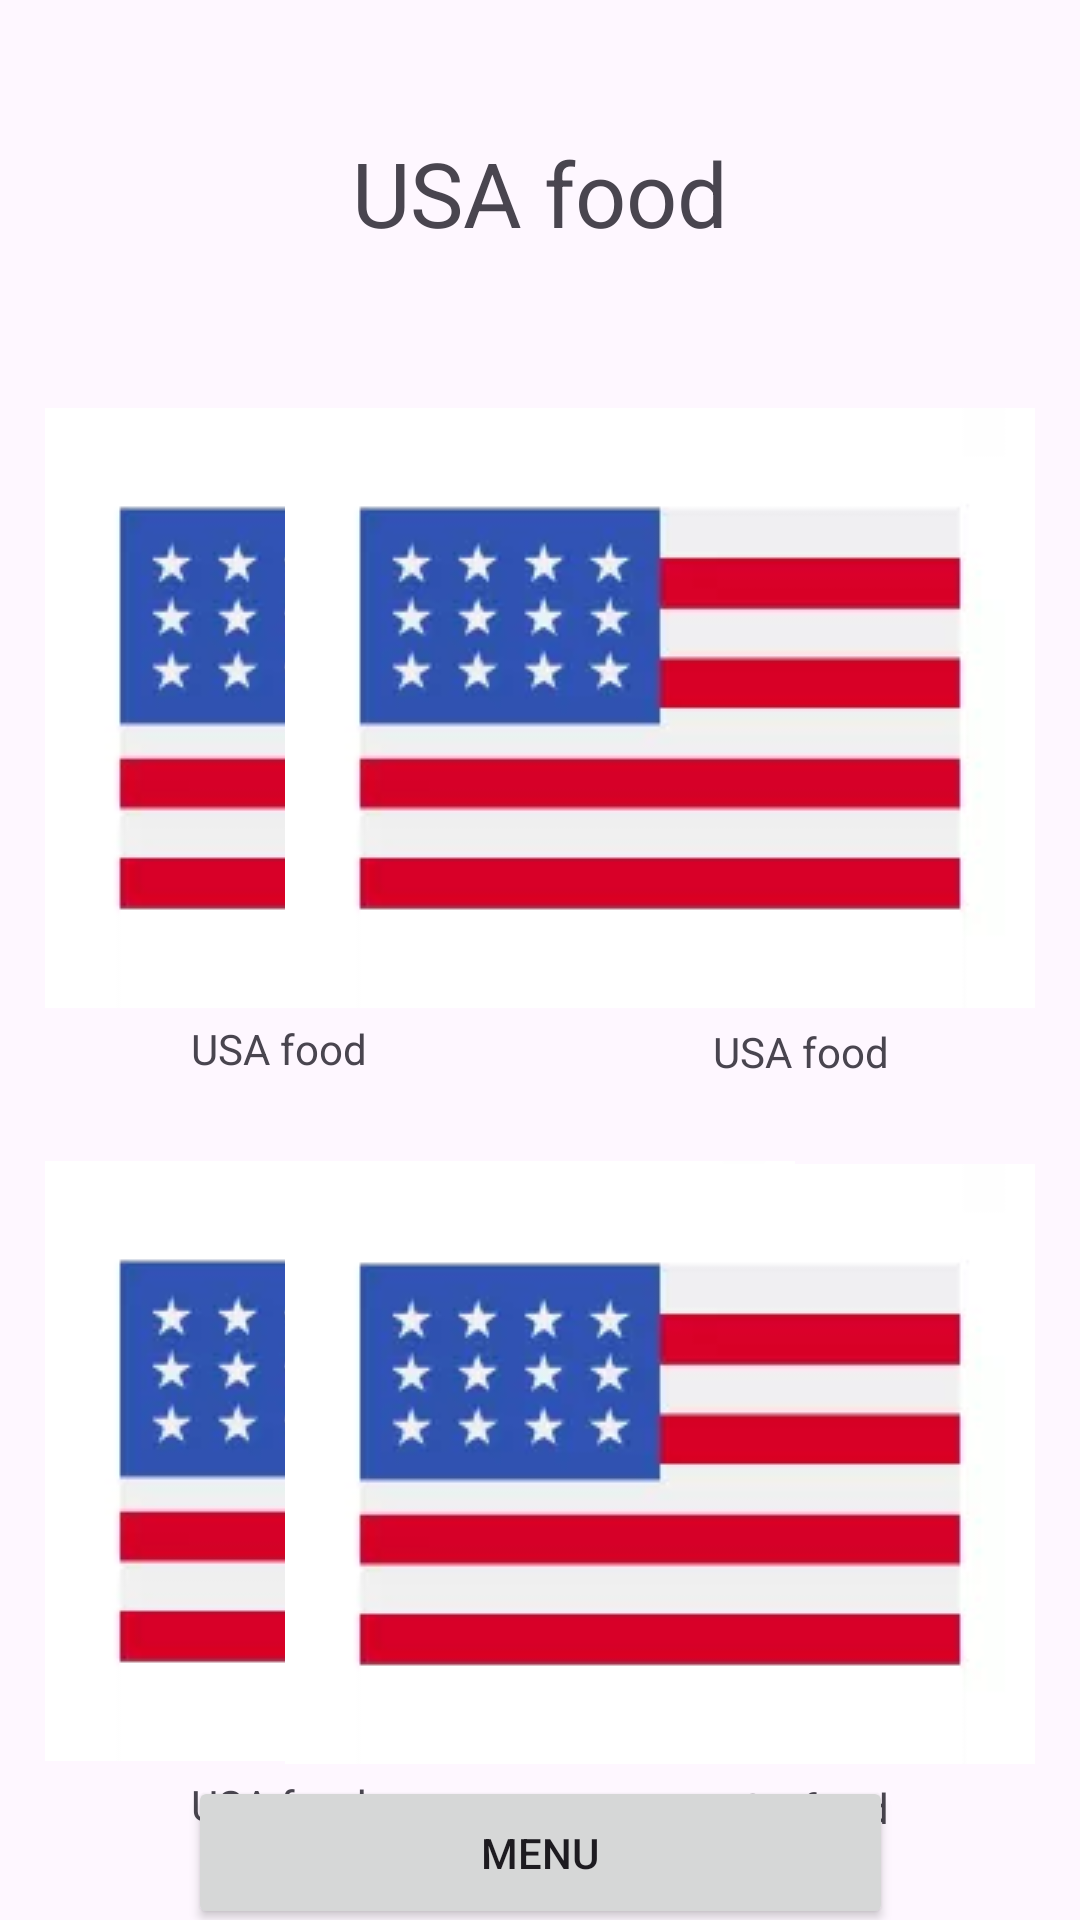

Reconstruct the res/layout file that produces this screen, plus the resources it refers to.
<!-- AndroidManifest.xml: application theme Theme.Test -->
<!-- res/layout/activity_category_usa.xml -->
<?xml version="1.0" encoding="utf-8"?>
<androidx.constraintlayout.widget.ConstraintLayout xmlns:android="http://schemas.android.com/apk/res/android"
    xmlns:app="http://schemas.android.com/apk/res-auto"
    xmlns:tools="http://schemas.android.com/tools"
    android:layout_width="match_parent"
    android:layout_height="match_parent">

    <TextView
        android:id="@+id/textViewRusFood"
        android:layout_width="wrap_content"
        android:layout_height="wrap_content"
        android:layout_marginTop="44dp"
        android:text="USA food"
        android:textSize="30sp"
        app:layout_constraintEnd_toEndOf="parent"
        app:layout_constraintStart_toStartOf="parent"
        app:layout_constraintTop_toTopOf="parent" />

    <ImageButton
        android:id="@+id/imageButtonBlini"
        android:layout_width="wrap_content"
        android:layout_height="wrap_content"
        android:layout_marginStart="15dp"
        android:layout_marginTop="136dp"
        android:src="@drawable/united_states_of_america"
        android:background="@color/white"
        android:onClick="goToUSAFood1"
        app:layout_constraintStart_toStartOf="parent"
        app:layout_constraintTop_toTopOf="parent"
        tools:srcCompat="@tools:sample/avatars" />

    <ImageButton
        android:id="@+id/imageButtonBorsch"
        android:layout_width="wrap_content"
        android:layout_height="wrap_content"
        android:layout_marginStart="15dp"
        android:layout_marginTop="15dp"
        android:src="@drawable/united_states_of_america"
        android:background="@color/white"
        android:onClick="goToUSAFood2"
        app:layout_constraintStart_toStartOf="parent"
        app:layout_constraintTop_toBottomOf="@+id/textViewBlini"
        tools:srcCompat="@tools:sample/avatars" />

    <ImageButton
        android:id="@+id/imageButtonOlivie"
        android:layout_width="wrap_content"
        android:layout_height="wrap_content"
        android:layout_marginTop="136dp"
        android:layout_marginEnd="15dp"
        android:src="@drawable/united_states_of_america"
        android:background="@color/white"
        android:onClick="goToUSAFood3"
        app:layout_constraintEnd_toEndOf="parent"
        app:layout_constraintTop_toTopOf="parent"
        tools:srcCompat="@tools:sample/avatars" />

    <ImageButton
        android:id="@+id/imageButtonPlov"
        android:layout_width="wrap_content"
        android:layout_height="wrap_content"
        android:layout_marginTop="15dp"
        android:layout_marginEnd="15dp"
        android:src="@drawable/united_states_of_america"
        android:background="@color/white"
        android:onClick="goToUSAFood4"
        app:layout_constraintEnd_toEndOf="parent"
        app:layout_constraintTop_toBottomOf="@+id/textViewOlivie"
        tools:srcCompat="@tools:sample/avatars" />

    <TextView
        android:id="@+id/textViewBlini"
        android:layout_width="156dp"
        android:layout_height="32dp"
        android:layout_marginStart="15dp"
        android:layout_marginTop="4dp"
        android:text="USA food"
        android:textAlignment="center"
        app:layout_constraintStart_toStartOf="parent"
        app:layout_constraintTop_toBottomOf="@+id/imageButtonBlini" />

    <TextView
        android:id="@+id/textViewBorsch"
        android:layout_width="156dp"
        android:layout_height="32dp"
        android:layout_marginStart="15dp"
        android:layout_marginTop="5dp"
        android:text="USA food"
        android:textAlignment="center"
        app:layout_constraintStart_toStartOf="parent"
        app:layout_constraintTop_toBottomOf="@+id/imageButtonBorsch" />

    <TextView
        android:id="@+id/textViewOlivie"
        android:layout_width="156dp"
        android:layout_height="32dp"
        android:layout_marginTop="5dp"
        android:layout_marginEnd="15dp"
        android:text="USA food"
        android:textAlignment="center"
        app:layout_constraintEnd_toEndOf="parent"
        app:layout_constraintTop_toBottomOf="@+id/imageButtonOlivie" />

    <TextView
        android:id="@+id/textViewPlov"
        android:layout_width="156dp"
        android:layout_height="32dp"
        android:layout_marginTop="5dp"
        android:layout_marginEnd="15dp"
        android:text="USA food"
        android:textAlignment="center"
        app:layout_constraintEnd_toEndOf="parent"
        app:layout_constraintTop_toBottomOf="@+id/imageButtonPlov" />

    <Button
        android:id="@+id/buttonRusToMenu"
        android:layout_width="235dp"
        android:layout_height="51dp"
        android:layout_marginTop="592dp"
        android:onClick="backToMenu"
        android:text="Menu"
        app:layout_constraintEnd_toEndOf="parent"
        app:layout_constraintStart_toStartOf="parent"
        app:layout_constraintTop_toTopOf="parent" />

</androidx.constraintlayout.widget.ConstraintLayout>
<!-- resources referenced by this layout -->
<resources>
  <color name="white">#FFFFFFFF</color>
  <!-- drawable united_states_of_america: webp bitmap (drawable, 2422 bytes) -->
  <style name="Theme.Test" parent="Base.Theme.Test" />
  <style name="Base.Theme.Test" parent="Theme.Material3.DayNight.NoActionBar">
          
          
      </style>
</resources>
